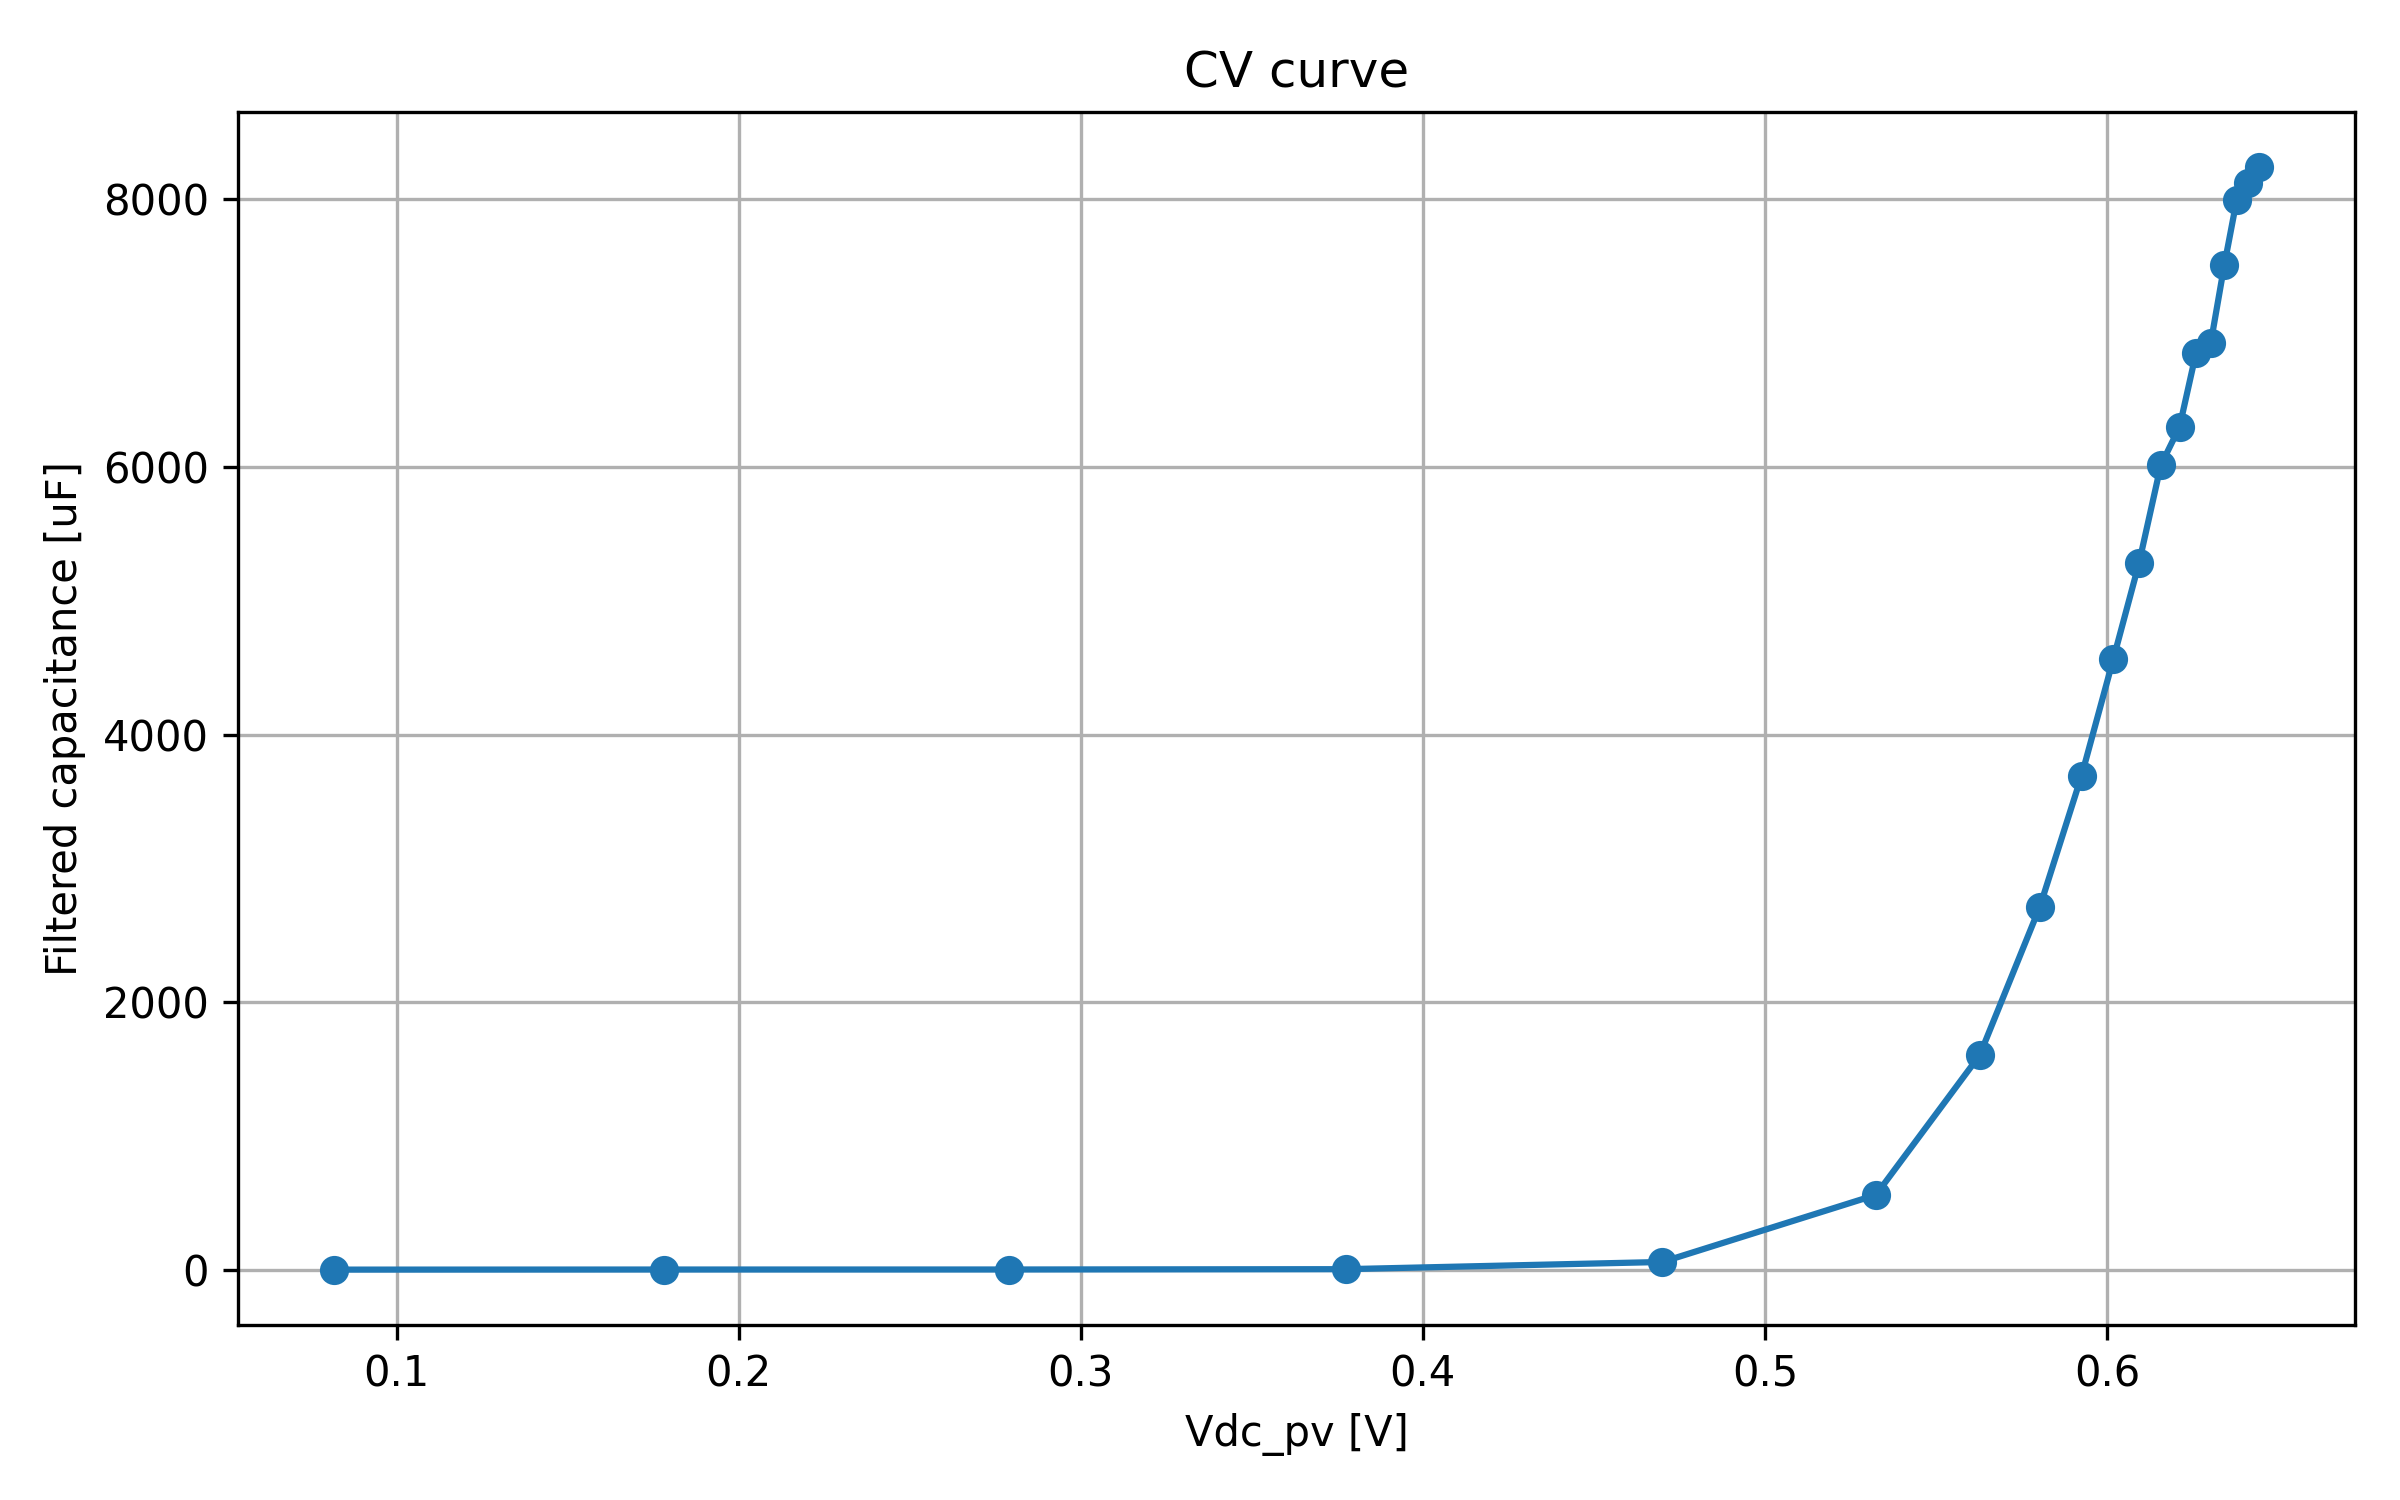

Source data for this figure (header and first rows):
timestamp, sweep_index, smu_voltage_V, Vdc_pv_median_V, Vdc_pv_mean_V, Idc_pv_median_A, frequency_points_recorded, C_final_median_F, C_final_mean_F, C_final_std_F, filter_used_points, filter_candidate_points, filter_outlier_points, filter_frequency_min_Hz, filter_frequency_max_Hz
2026-05-18T16:57:04, 1, 10.4, 0.08179, 0.08261, 1.599, 15, 2.2538996526808825e-06, 1.6362941554295878e-06, 9.717366071315945e-07, 7, 12, 5, 223.6, 10000
2026-05-18T16:57:22, 2, 10.5, 0.178, 0.1765, 1.599, 15, 2.9589459737570695e-06, 2.9419087667130446e-06, 2.8055680647220925e-07, 6, 15, 9, 129.9, 1962
2026-05-18T16:57:40, 3, 10.6, 0.2791, 0.2803, 1.598, 15, 3.1502705535292486e-06, 3.071748929483201e-06, 4.5911181565645313e-07, 7, 14, 7, 75.49, 10000
2026-05-18T16:57:57, 4, 10.7, 0.3774, 0.3764, 1.596, 15, 5.521508128770041e-06, 4.878392764164272e-06, 1.7015645146418218e-06, 10, 14, 4, 75.49, 10000
2026-05-18T16:58:15, 5, 10.8, 0.47, 0.4707, 1.589, 15, 5.9462002854644365e-05, 5.607502879906938e-05, 1.4431059620008745e-05, 12, 14, 2, 8.605, 10000
2026-05-18T16:58:33, 6, 10.9, 0.5325, 0.5325, 1.555, 15, 0.0005607, 0.0004938, 0.0002542, 13, 14, 1, 8.605, 10000
2026-05-18T16:58:51, 7, 11.0, 0.5628, 0.563, 1.491, 15, 0.001604, 0.001629, 0.0001121, 7, 14, 7, 43.87, 1140
2026-05-18T16:59:08, 8, 11.1, 0.5804, 0.5803, 1.414, 15, 0.002714, 0.002711, 0.0001425, 6, 12, 6, 75.49, 1140
2026-05-18T16:59:26, 9, 11.2, 0.5926, 0.5927, 1.326, 15, 0.003694, 0.003701, 0.0003124, 7, 14, 7, 43.87, 1140
2026-05-18T16:59:44, 10, 11.3, 0.6018, 0.6017, 1.238, 15, 0.004562, 0.004635, 0.0005685, 8, 12, 4, 43.87, 1962
2026-05-18T17:00:02, 11, 11.4, 0.6094, 0.6093, 1.155, 15, 0.005282, 0.005454, 0.0008886, 7, 13, 6, 43.87, 1140
2026-05-18T17:00:19, 12, 11.5, 0.6157, 0.6158, 1.067, 15, 0.006012, 0.005829, 0.0005959, 7, 11, 4, 43.87, 1140
2026-05-18T17:00:37, 13, 11.6, 0.6212, 0.6212, 0.979, 15, 0.006298, 0.006099, 0.001097, 9, 12, 3, 8.605, 1962
2026-05-18T17:00:55, 14, 11.7, 0.6261, 0.6261, 0.884, 15, 0.006854, 0.006727, 0.001054, 7, 11, 4, 43.87, 1140
2026-05-18T17:01:12, 15, 11.8, 0.6304, 0.6304, 0.803, 15, 0.00693, 0.007001, 0.000948, 7, 12, 5, 43.87, 1140
2026-05-18T17:01:30, 16, 11.9, 0.6343, 0.6343, 0.709, 15, 0.007506, 0.00741, 0.003991, 10, 12, 2, 25.49, 3376
2026-05-18T17:01:48, 17, 12.0, 0.6379, 0.6378, 0.619, 15, 0.007993, 0.007855, 0.001737, 7, 10, 3, 43.87, 1140
2026-05-18T17:02:06, 18, 12.1, 0.6413, 0.6412, 0.522, 15, 0.008124, 0.008175, 0.004316, 9, 12, 3, 8.605, 3376
2026-05-18T17:02:23, 19, 12.2, 0.6444, 0.6444, 0.432, 15, 0.008241, 0.008352, 0.004936, 9, 13, 4, 25.49, 3376
